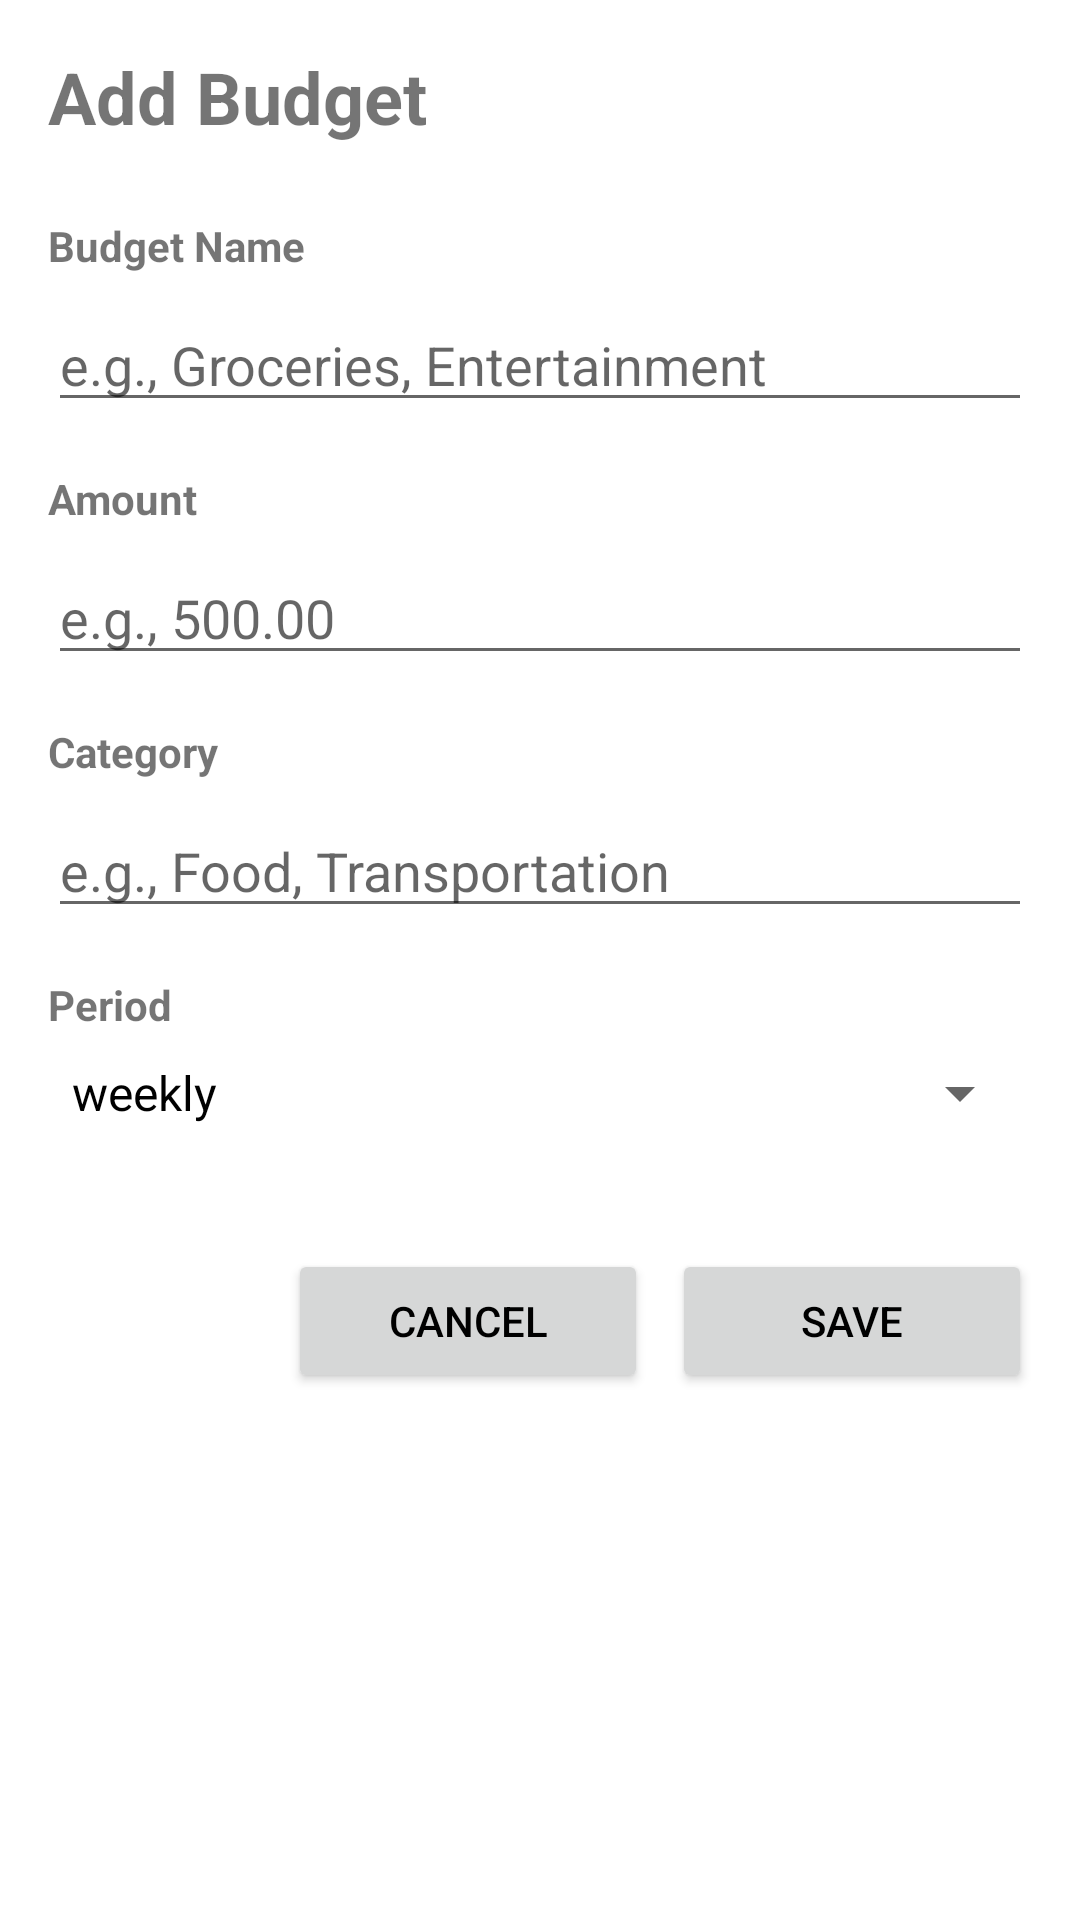

Reconstruct the res/layout file that produces this screen, plus the resources it refers to.
<!-- AndroidManifest.xml: activity theme Theme.Cashwind -->
<!-- res/layout/activity_add_budget.xml -->
<?xml version="1.0" encoding="utf-8"?>
<ScrollView xmlns:android="http://schemas.android.com/apk/res/android"
    android:layout_width="match_parent"
    android:layout_height="match_parent"
    android:padding="16dp">

    <LinearLayout
        android:layout_width="match_parent"
        android:layout_height="wrap_content"
        android:orientation="vertical">

        <TextView
            android:id="@+id/titleText"
            android:layout_width="wrap_content"
            android:layout_height="wrap_content"
            android:text="Add Budget"
            android:textSize="24sp"
            android:textStyle="bold"
            android:layout_marginBottom="24dp" />

        <TextView
            android:layout_width="wrap_content"
            android:layout_height="wrap_content"
            android:text="Budget Name"
            android:textStyle="bold"
            android:layout_marginBottom="8dp" />

        <EditText
            android:id="@+id/budgetNameInput"
            android:layout_width="match_parent"
            android:layout_height="wrap_content"
            android:hint="e.g., Groceries, Entertainment"
            android:inputType="text"
            android:layout_marginBottom="16dp" />

        <TextView
            android:layout_width="wrap_content"
            android:layout_height="wrap_content"
            android:text="Amount"
            android:textStyle="bold"
            android:layout_marginBottom="8dp" />

        <EditText
            android:id="@+id/budgetAmountInput"
            android:layout_width="match_parent"
            android:layout_height="wrap_content"
            android:hint="e.g., 500.00"
            android:inputType="numberDecimal"
            android:layout_marginBottom="16dp" />

        <TextView
            android:layout_width="wrap_content"
            android:layout_height="wrap_content"
            android:text="Category"
            android:textStyle="bold"
            android:layout_marginBottom="8dp" />

        <EditText
            android:id="@+id/budgetCategoryInput"
            android:layout_width="match_parent"
            android:layout_height="wrap_content"
            android:hint="e.g., Food, Transportation"
            android:inputType="text"
            android:layout_marginBottom="16dp" />

        <TextView
            android:layout_width="wrap_content"
            android:layout_height="wrap_content"
            android:text="Period"
            android:textStyle="bold"
            android:layout_marginBottom="8dp" />

        <Spinner
            android:id="@+id/budgetPeriodSpinner"
            android:layout_width="match_parent"
            android:layout_height="wrap_content"
            android:entries="@array/budget_periods"
            android:layout_marginBottom="24dp" />

        
        <LinearLayout
            android:layout_width="match_parent"
            android:layout_height="wrap_content"
            android:orientation="horizontal"
            android:gravity="end"
            android:layout_marginTop="16dp">

            <Button
                android:id="@+id/cancelButton"
                android:layout_width="120dp"
                android:layout_height="wrap_content"
                android:text="Cancel"
                android:layout_marginEnd="8dp" />

            <Button
                android:id="@+id/saveBudgetButton"
                android:layout_width="120dp"
                android:layout_height="wrap_content"
                android:text="SAVE" />
        </LinearLayout>

    </LinearLayout>

</ScrollView>
<!-- resources referenced by this layout -->
<resources>
  <string-array name="budget_periods">
          <item>weekly</item>
          <item>monthly</item>
          <item>yearly</item>
      </string-array>
  <style name="Theme.Cashwind" parent="Theme.MaterialComponents.DayNight.NoActionBar">
          <item name="colorPrimary">@color/primary_color</item>
          <item name="colorPrimaryDark">@color/primary_dark_color</item>
          <item name="colorAccent">@color/accent_color</item>
          <item name="android:windowBackground">@color/background_light</item>
          <item name="android:colorBackground">@color/background_light</item>
          <item name="android:textColorPrimary">@color/text_primary_light</item>
          <item name="android:textColorSecondary">@color/text_secondary_light</item>
          <item name="colorTextSecondary">@color/text_secondary_light</item>
          <item name="colorAccentText">@color/accent_color</item>
          <item name="colorDanger">@color/error_red</item>
          <item name="colorBackground">@color/background_light</item>
          <item name="colorSurface">@color/surface_light</item>
      </style>
  <color name="primary_color">#2E7D32</color>
  <color name="primary_dark_color">#1B5E20</color>
  <color name="accent_color">#F57C00</color>
  <color name="background_light">#FFFFFF</color>
  <color name="text_primary_light">#000000</color>
  <color name="text_secondary_light">#666666</color>
  <color name="error_red">#F44336</color>
  <color name="surface_light">#F5F5F5</color>
</resources>
